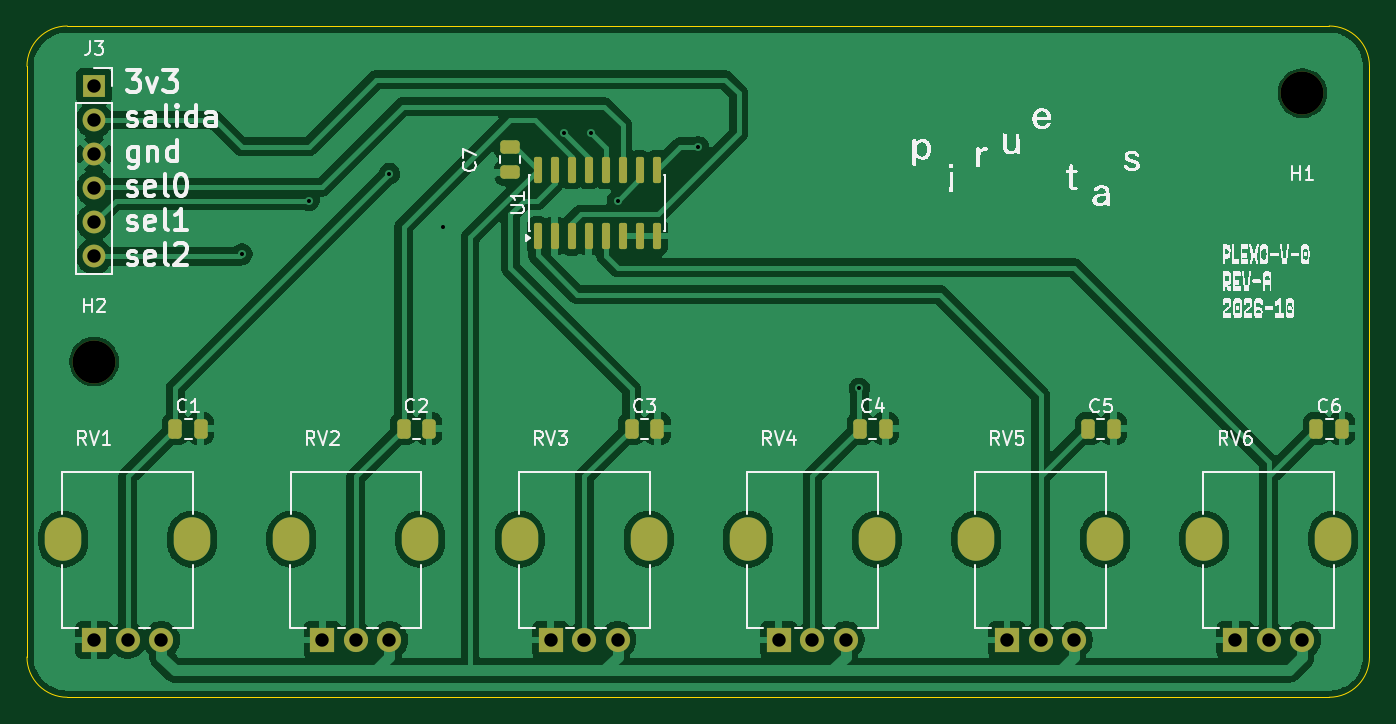
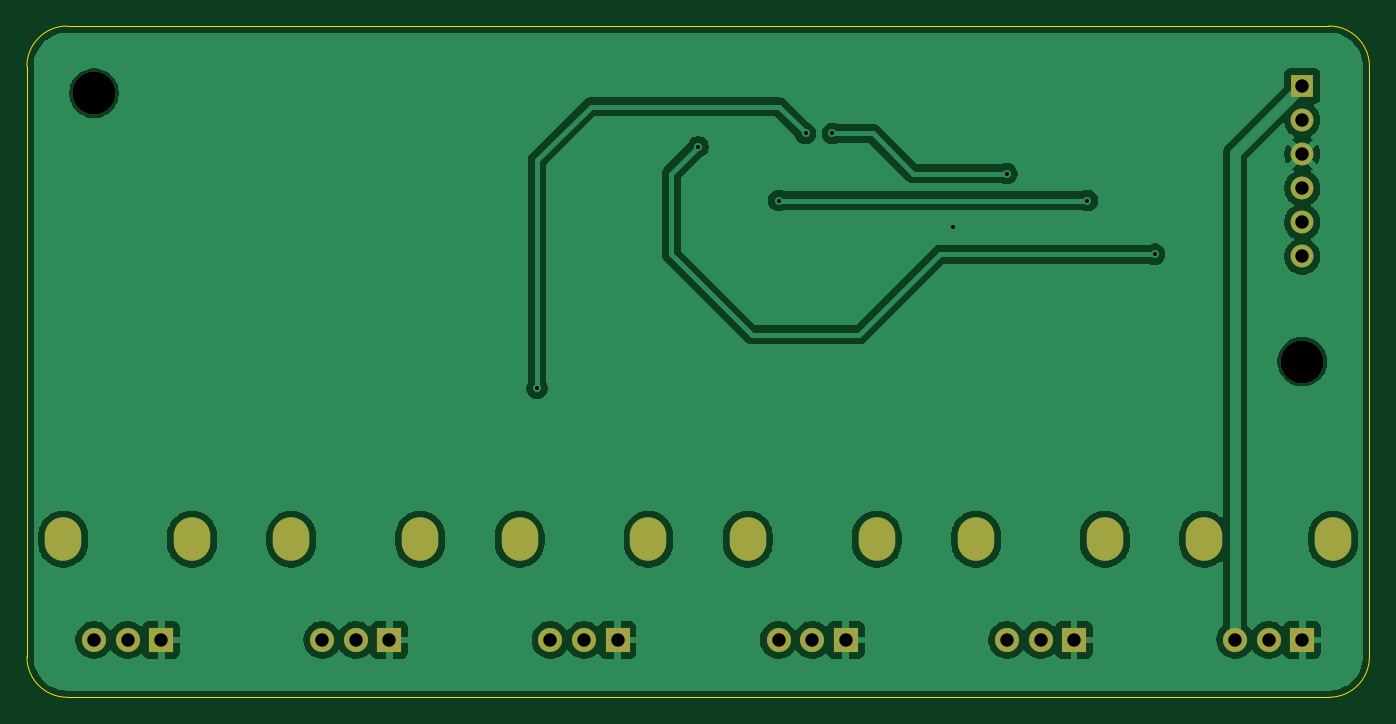
Circuit board: 11 layer files. Board 100.0 x 50.0 mm.
- bottom_copper: plexo-v-0-rev-a-B_Cu.gbr (81884 bytes)
- bottom_mask: plexo-v-0-rev-a-B_Mask.gbr (1794 bytes)
- paste: plexo-v-0-rev-a-B_Paste.gbr (461 bytes)
- bottom_silk: plexo-v-0-rev-a-B_Silkscreen.gbr (462 bytes)
- outline: plexo-v-0-rev-a-Edge_Cuts.gbr (837 bytes)
- top_copper: plexo-v-0-rev-a-F_Cu.gbr (106778 bytes)
- top_mask: plexo-v-0-rev-a-F_Mask.gbr (3534 bytes)
- paste: plexo-v-0-rev-a-F_Paste.gbr (2201 bytes)
- top_silk: plexo-v-0-rev-a-F_Silkscreen.gbr (115265 bytes)
- drill: plexo-v-0-rev-a-NPTH.drl (353 bytes)
- drill: plexo-v-0-rev-a-PTH.drl (1437 bytes)

=== bottom_copper: plexo-v-0-rev-a-B_Cu.gbr (81884 bytes, source omitted) ===
=== bottom_mask: plexo-v-0-rev-a-B_Mask.gbr ===
%TF.GenerationSoftware,KiCad,Pcbnew,10.0.0*%
%TF.CreationDate,2026-10-12T21:36:59-03:00*%
%TF.ProjectId,plexo-v-0-rev-a,706c6578-6f2d-4762-9d30-2d7265762d61,rev-a*%
%TF.SameCoordinates,Original*%
%TF.FileFunction,Soldermask,Bot*%
%TF.FilePolarity,Negative*%
%FSLAX46Y46*%
G04 Gerber Fmt 4.6, Leading zero omitted, Abs format (unit mm)*
G04 Created by KiCad (PCBNEW 10.0.0) date 2026-10-12 21:36:59*
%MOMM*%
%LPD*%
G01*
G04 APERTURE LIST*
%ADD10C,3.200000*%
%ADD11R,1.700000X1.700000*%
%ADD12C,1.700000*%
%ADD13O,2.720000X3.240000*%
%ADD14R,1.800000X1.800000*%
%ADD15C,1.800000*%
G04 APERTURE END LIST*
D10*
%TO.C,H2*%
X35000000Y-55000000D03*
%TD*%
%TO.C,H1*%
X125000000Y-35000000D03*
%TD*%
D11*
%TO.C,J3*%
X35000000Y-34460000D03*
D12*
X35000000Y-37000000D03*
X35000000Y-39540000D03*
X35000000Y-42080000D03*
X35000000Y-44620000D03*
X35000000Y-47160000D03*
%TD*%
D13*
%TO.C,RV5*%
X100700000Y-68225000D03*
X110300000Y-68225000D03*
D14*
X103000000Y-75725000D03*
D15*
X105500000Y-75725000D03*
X108000000Y-75725000D03*
%TD*%
D13*
%TO.C,RV4*%
X83700000Y-68225000D03*
X93300000Y-68225000D03*
D14*
X86000000Y-75725000D03*
D15*
X88500000Y-75725000D03*
X91000000Y-75725000D03*
%TD*%
D13*
%TO.C,RV1*%
X32700000Y-68225000D03*
X42300000Y-68225000D03*
D14*
X35000000Y-75725000D03*
D15*
X37500000Y-75725000D03*
X40000000Y-75725000D03*
%TD*%
D13*
%TO.C,RV2*%
X49700000Y-68225000D03*
X59300000Y-68225000D03*
D14*
X52000000Y-75725000D03*
D15*
X54500000Y-75725000D03*
X57000000Y-75725000D03*
%TD*%
D13*
%TO.C,RV3*%
X66700000Y-68225000D03*
X76300000Y-68225000D03*
D14*
X69000000Y-75725000D03*
D15*
X71500000Y-75725000D03*
X74000000Y-75725000D03*
%TD*%
D13*
%TO.C,RV6*%
X117700000Y-68225000D03*
X127300000Y-68225000D03*
D14*
X120000000Y-75725000D03*
D15*
X122500000Y-75725000D03*
X125000000Y-75725000D03*
%TD*%
M02*

=== paste: plexo-v-0-rev-a-B_Paste.gbr ===
%TF.GenerationSoftware,KiCad,Pcbnew,10.0.0*%
%TF.CreationDate,2026-10-12T21:36:59-03:00*%
%TF.ProjectId,plexo-v-0-rev-a,706c6578-6f2d-4762-9d30-2d7265762d61,rev-a*%
%TF.SameCoordinates,Original*%
%TF.FileFunction,Paste,Bot*%
%TF.FilePolarity,Positive*%
%FSLAX46Y46*%
G04 Gerber Fmt 4.6, Leading zero omitted, Abs format (unit mm)*
G04 Created by KiCad (PCBNEW 10.0.0) date 2026-10-12 21:36:59*
%MOMM*%
%LPD*%
G01*
G04 APERTURE LIST*
G04 APERTURE END LIST*
M02*

=== bottom_silk: plexo-v-0-rev-a-B_Silkscreen.gbr ===
%TF.GenerationSoftware,KiCad,Pcbnew,10.0.0*%
%TF.CreationDate,2026-10-12T21:36:59-03:00*%
%TF.ProjectId,plexo-v-0-rev-a,706c6578-6f2d-4762-9d30-2d7265762d61,rev-a*%
%TF.SameCoordinates,Original*%
%TF.FileFunction,Legend,Bot*%
%TF.FilePolarity,Positive*%
%FSLAX46Y46*%
G04 Gerber Fmt 4.6, Leading zero omitted, Abs format (unit mm)*
G04 Created by KiCad (PCBNEW 10.0.0) date 2026-10-12 21:36:59*
%MOMM*%
%LPD*%
G01*
G04 APERTURE LIST*
G04 APERTURE END LIST*
M02*

=== outline: plexo-v-0-rev-a-Edge_Cuts.gbr ===
%TF.GenerationSoftware,KiCad,Pcbnew,10.0.0*%
%TF.CreationDate,2026-10-12T21:36:59-03:00*%
%TF.ProjectId,plexo-v-0-rev-a,706c6578-6f2d-4762-9d30-2d7265762d61,rev-a*%
%TF.SameCoordinates,Original*%
%TF.FileFunction,Profile,NP*%
%FSLAX46Y46*%
G04 Gerber Fmt 4.6, Leading zero omitted, Abs format (unit mm)*
G04 Created by KiCad (PCBNEW 10.0.0) date 2026-10-12 21:36:59*
%MOMM*%
%LPD*%
G01*
G04 APERTURE LIST*
%TA.AperFunction,Profile*%
%ADD10C,0.050000*%
%TD*%
G04 APERTURE END LIST*
D10*
X30000000Y-33000000D02*
X30000000Y-33000000D01*
G75*
G02*
X33000000Y-30000000I3000000J0D01*
G01*
X127000000Y-30000000D01*
G75*
G02*
X130000000Y-33000000I0J-3000000D01*
G01*
X130000000Y-77000000D01*
G75*
G02*
X127000000Y-80000000I-3000000J0D01*
G01*
X33000000Y-80000000D01*
G75*
G02*
X30000000Y-77000000I0J3000000D01*
G01*
X30000000Y-33000000D01*
M02*

=== top_copper: plexo-v-0-rev-a-F_Cu.gbr (106778 bytes, source omitted) ===
=== top_mask: plexo-v-0-rev-a-F_Mask.gbr ===
%TF.GenerationSoftware,KiCad,Pcbnew,10.0.0*%
%TF.CreationDate,2026-10-12T21:36:59-03:00*%
%TF.ProjectId,plexo-v-0-rev-a,706c6578-6f2d-4762-9d30-2d7265762d61,rev-a*%
%TF.SameCoordinates,Original*%
%TF.FileFunction,Soldermask,Top*%
%TF.FilePolarity,Negative*%
%FSLAX46Y46*%
G04 Gerber Fmt 4.6, Leading zero omitted, Abs format (unit mm)*
G04 Created by KiCad (PCBNEW 10.0.0) date 2026-10-12 21:36:59*
%MOMM*%
%LPD*%
G01*
G04 APERTURE LIST*
G04 Aperture macros list*
%AMRoundRect*
0 Rectangle with rounded corners*
0 $1 Rounding radius*
0 $2 $3 $4 $5 $6 $7 $8 $9 X,Y pos of 4 corners*
0 Add a 4 corners polygon primitive as box body*
4,1,4,$2,$3,$4,$5,$6,$7,$8,$9,$2,$3,0*
0 Add four circle primitives for the rounded corners*
1,1,$1+$1,$2,$3*
1,1,$1+$1,$4,$5*
1,1,$1+$1,$6,$7*
1,1,$1+$1,$8,$9*
0 Add four rect primitives between the rounded corners*
20,1,$1+$1,$2,$3,$4,$5,0*
20,1,$1+$1,$4,$5,$6,$7,0*
20,1,$1+$1,$6,$7,$8,$9,0*
20,1,$1+$1,$8,$9,$2,$3,0*%
G04 Aperture macros list end*
%ADD10C,3.200000*%
%ADD11R,1.700000X1.700000*%
%ADD12C,1.700000*%
%ADD13RoundRect,0.250000X-0.475000X0.250000X-0.475000X-0.250000X0.475000X-0.250000X0.475000X0.250000X0*%
%ADD14O,2.720000X3.240000*%
%ADD15R,1.800000X1.800000*%
%ADD16C,1.800000*%
%ADD17RoundRect,0.250000X-0.250000X-0.475000X0.250000X-0.475000X0.250000X0.475000X-0.250000X0.475000X0*%
%ADD18RoundRect,0.150000X0.150000X-0.825000X0.150000X0.825000X-0.150000X0.825000X-0.150000X-0.825000X0*%
G04 APERTURE END LIST*
D10*
%TO.C,H2*%
X35000000Y-55000000D03*
%TD*%
%TO.C,H1*%
X125000000Y-35000000D03*
%TD*%
D11*
%TO.C,J3*%
X35000000Y-34460000D03*
D12*
X35000000Y-37000000D03*
X35000000Y-39540000D03*
X35000000Y-42080000D03*
X35000000Y-44620000D03*
X35000000Y-47160000D03*
%TD*%
D13*
%TO.C,C7*%
X66000000Y-39000000D03*
X66000000Y-40900000D03*
%TD*%
D14*
%TO.C,RV5*%
X100700000Y-68225000D03*
X110300000Y-68225000D03*
D15*
X103000000Y-75725000D03*
D16*
X105500000Y-75725000D03*
X108000000Y-75725000D03*
%TD*%
D17*
%TO.C,C2*%
X58050000Y-60000000D03*
X59950000Y-60000000D03*
%TD*%
%TO.C,C6*%
X126050000Y-60000000D03*
X127950000Y-60000000D03*
%TD*%
%TO.C,C4*%
X92050000Y-60000000D03*
X93950000Y-60000000D03*
%TD*%
%TO.C,C5*%
X109050000Y-60000000D03*
X110950000Y-60000000D03*
%TD*%
D14*
%TO.C,RV4*%
X83700000Y-68225000D03*
X93300000Y-68225000D03*
D15*
X86000000Y-75725000D03*
D16*
X88500000Y-75725000D03*
X91000000Y-75725000D03*
%TD*%
D14*
%TO.C,RV1*%
X32700000Y-68225000D03*
X42300000Y-68225000D03*
D15*
X35000000Y-75725000D03*
D16*
X37500000Y-75725000D03*
X40000000Y-75725000D03*
%TD*%
D18*
%TO.C,U1*%
X68030000Y-45650000D03*
X69300000Y-45650000D03*
X70570000Y-45650000D03*
X71840000Y-45650000D03*
X73110000Y-45650000D03*
X74380000Y-45650000D03*
X75650000Y-45650000D03*
X76920000Y-45650000D03*
X76920000Y-40700000D03*
X75650000Y-40700000D03*
X74380000Y-40700000D03*
X73110000Y-40700000D03*
X71840000Y-40700000D03*
X70570000Y-40700000D03*
X69300000Y-40700000D03*
X68030000Y-40700000D03*
%TD*%
D14*
%TO.C,RV2*%
X49700000Y-68225000D03*
X59300000Y-68225000D03*
D15*
X52000000Y-75725000D03*
D16*
X54500000Y-75725000D03*
X57000000Y-75725000D03*
%TD*%
D14*
%TO.C,RV3*%
X66700000Y-68225000D03*
X76300000Y-68225000D03*
D15*
X69000000Y-75725000D03*
D16*
X71500000Y-75725000D03*
X74000000Y-75725000D03*
%TD*%
D14*
%TO.C,RV6*%
X117700000Y-68225000D03*
X127300000Y-68225000D03*
D15*
X120000000Y-75725000D03*
D16*
X122500000Y-75725000D03*
X125000000Y-75725000D03*
%TD*%
D17*
%TO.C,C1*%
X41050000Y-60000000D03*
X42950000Y-60000000D03*
%TD*%
%TO.C,C3*%
X75050000Y-60000000D03*
X76950000Y-60000000D03*
%TD*%
M02*

=== paste: plexo-v-0-rev-a-F_Paste.gbr (2201 bytes, source withheld) ===
=== top_silk: plexo-v-0-rev-a-F_Silkscreen.gbr (115265 bytes, source omitted) ===
=== drill: plexo-v-0-rev-a-NPTH.drl ===
M48
; DRILL file KiCad 10.0.0 date 2026-10-12T21:37:01
; FORMAT={-:-/ absolute / metric / decimal}
; #@! TF.CreationDate,2026-10-12T21:37:01-03:00
; #@! TF.GenerationSoftware,Kicad,Pcbnew,10.0.0
; #@! TF.FileFunction,NonPlated,1,2,NPTH
FMAT,2
METRIC
; #@! TA.AperFunction,NonPlated,NPTH,ComponentDrill
T1C3.200
%
G90
G05
T1
X35.0Y-55.0
X125.0Y-35.0
M30

=== drill: plexo-v-0-rev-a-PTH.drl ===
M48
; DRILL file KiCad 10.0.0 date 2026-10-12T21:37:01
; FORMAT={-:-/ absolute / metric / decimal}
; #@! TF.CreationDate,2026-10-12T21:37:01-03:00
; #@! TF.GenerationSoftware,Kicad,Pcbnew,10.0.0
; #@! TF.FileFunction,Plated,1,2,PTH
FMAT,2
METRIC
; #@! TA.AperFunction,Plated,PTH,ViaDrill
T1C0.300
; #@! TA.AperFunction,Plated,PTH,ComponentDrill
T2C1.000
; #@! TA.AperFunction,Plated,PTH,ComponentDrill
T3C1.100
%
G90
G05
T1
X46.0Y-47.0
X51.0Y-43.0
X57.0Y-41.0
X61.0Y-45.0
X70.0Y-38.0
X72.0Y-38.0
X74.0Y-43.0
X80.0Y-39.0
X92.0Y-57.0
T2
X35.0Y-34.46
X35.0Y-37.0
X35.0Y-39.54
X35.0Y-42.08
X35.0Y-44.62
X35.0Y-47.16
X35.0Y-75.725
X37.5Y-75.725
X40.0Y-75.725
X52.0Y-75.725
X54.5Y-75.725
X57.0Y-75.725
X69.0Y-75.725
X71.5Y-75.725
X74.0Y-75.725
X86.0Y-75.725
X88.5Y-75.725
X91.0Y-75.725
X103.0Y-75.725
X105.5Y-75.725
X108.0Y-75.725
X120.0Y-75.725
X122.5Y-75.725
X125.0Y-75.725
T3
G00X32.7Y-68.575
M15
G01X32.7Y-67.875
M16
G05
G00X42.3Y-68.575
M15
G01X42.3Y-67.875
M16
G05
G00X49.7Y-68.575
M15
G01X49.7Y-67.875
M16
G05
G00X59.3Y-68.575
M15
G01X59.3Y-67.875
M16
G05
G00X66.7Y-68.575
M15
G01X66.7Y-67.875
M16
G05
G00X76.3Y-68.575
M15
G01X76.3Y-67.875
M16
G05
G00X83.7Y-68.575
M15
G01X83.7Y-67.875
M16
G05
G00X93.3Y-68.575
M15
G01X93.3Y-67.875
M16
G05
G00X100.7Y-68.575
M15
G01X100.7Y-67.875
M16
G05
G00X110.3Y-68.575
M15
G01X110.3Y-67.875
M16
G05
G00X117.7Y-68.575
M15
G01X117.7Y-67.875
M16
G05
G00X127.3Y-68.575
M15
G01X127.3Y-67.875
M16
G05
M30
